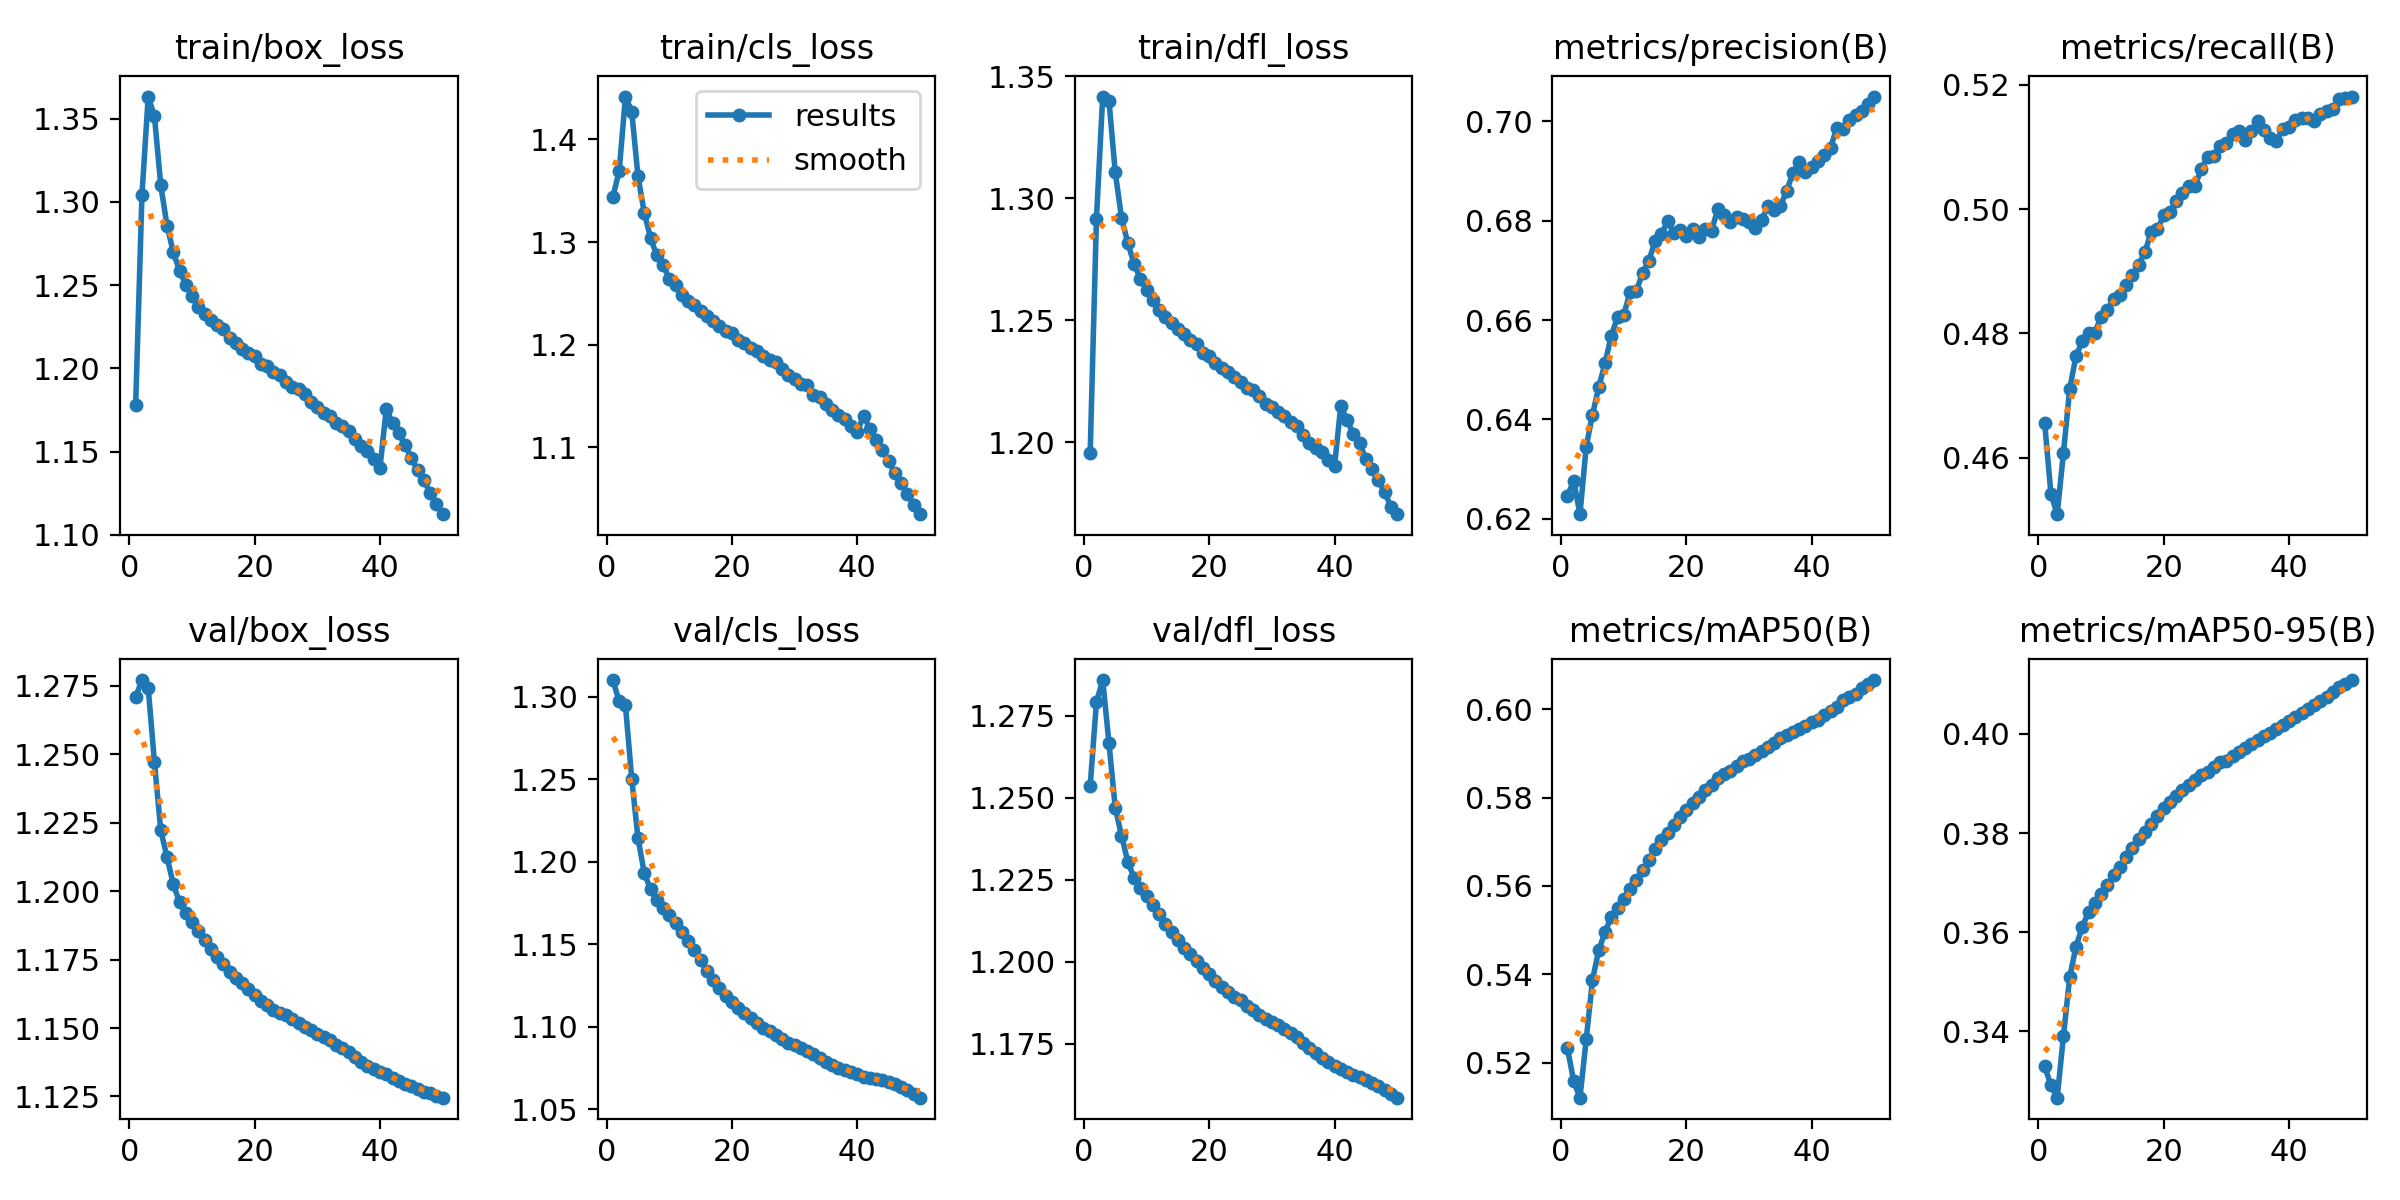

Values plotted in this chart, from the file beside it:
epoch, time, train/box_loss, train/cls_loss, train/dfl_loss, metrics/precision(B), metrics/recall(B), metrics/mAP50(B), metrics/mAP50-95(B), val/box_loss, val/cls_loss, val/dfl_loss, lr/pg0, lr/pg1, lr/pg2, lr/pg3, lr/pg4, lr/pg5, lr/pg6, lr/pg7
1, 3011, 1.178, 1.344, 1.195, 0.6246, 0.4655, 0.5233, 0.333, 1.271, 1.31, 1.254, 0.009999, 0.003333, 0.009999, 0.003333, 0.009999, 0.003333, 0.009999, 0.003333
2, 5684, 1.304, 1.369, 1.292, 0.6276, 0.4541, 0.5158, 0.3291, 1.277, 1.297, 1.279, 0.0196, 0.006534, 0.0196, 0.006534, 0.0196, 0.006534, 0.0196, 0.006534
3, 8199, 1.363, 1.442, 1.342, 0.6209, 0.4509, 0.5121, 0.3266, 1.274, 1.295, 1.286, 0.02881, 0.009604, 0.02881, 0.009604, 0.02881, 0.009604, 0.02881, 0.009604
4, 10661, 1.351, 1.427, 1.34, 0.6345, 0.4608, 0.5253, 0.3391, 1.247, 1.25, 1.267, 0.02822, 0.009406, 0.02822, 0.009406, 0.02822, 0.009406, 0.02822, 0.009406
5, 12952, 1.31, 1.364, 1.311, 0.641, 0.4711, 0.5387, 0.351, 1.222, 1.214, 1.247, 0.02762, 0.009208, 0.02762, 0.009208, 0.02762, 0.009208, 0.02762, 0.009208
6, 15217, 1.286, 1.329, 1.292, 0.6465, 0.4763, 0.5455, 0.3571, 1.212, 1.193, 1.238, 0.02703, 0.00901, 0.02703, 0.00901, 0.02703, 0.00901, 0.02703, 0.00901
7, 17485, 1.27, 1.304, 1.282, 0.6513, 0.4787, 0.5495, 0.3611, 1.203, 1.183, 1.231, 0.02644, 0.008812, 0.02644, 0.008812, 0.02644, 0.008812, 0.02644, 0.008812
8, 19766, 1.259, 1.287, 1.273, 0.6568, 0.4801, 0.553, 0.3641, 1.196, 1.177, 1.226, 0.02584, 0.008614, 0.02584, 0.008614, 0.02584, 0.008614, 0.02584, 0.008614
9, 22096, 1.25, 1.277, 1.267, 0.6606, 0.4801, 0.555, 0.366, 1.192, 1.172, 1.222, 0.02525, 0.008416, 0.02525, 0.008416, 0.02525, 0.008416, 0.02525, 0.008416
10, 24498, 1.244, 1.264, 1.263, 0.6611, 0.4827, 0.5571, 0.3678, 1.189, 1.168, 1.22, 0.02465, 0.008218, 0.02465, 0.008218, 0.02465, 0.008218, 0.02465, 0.008218
11, 27088, 1.237, 1.258, 1.259, 0.6656, 0.4838, 0.5594, 0.3695, 1.186, 1.163, 1.217, 0.02406, 0.00802, 0.02406, 0.00802, 0.02406, 0.00802, 0.02406, 0.00802
12, 29664, 1.233, 1.248, 1.254, 0.6658, 0.4855, 0.5613, 0.3716, 1.182, 1.157, 1.214, 0.02347, 0.007822, 0.02347, 0.007822, 0.02347, 0.007822, 0.02347, 0.007822
13, 32073, 1.229, 1.242, 1.251, 0.6695, 0.4861, 0.5636, 0.3732, 1.179, 1.152, 1.212, 0.02287, 0.007624, 0.02287, 0.007624, 0.02287, 0.007624, 0.02287, 0.007624
14, 34491, 1.226, 1.238, 1.249, 0.6719, 0.4878, 0.5658, 0.3751, 1.176, 1.146, 1.209, 0.02228, 0.007426, 0.02228, 0.007426, 0.02228, 0.007426, 0.02228, 0.007426
15, 36922, 1.223, 1.233, 1.246, 0.676, 0.4894, 0.5683, 0.377, 1.173, 1.14, 1.207, 0.02168, 0.007228, 0.02168, 0.007228, 0.02168, 0.007228, 0.02168, 0.007228
16, 39337, 1.219, 1.228, 1.244, 0.6774, 0.491, 0.5704, 0.3789, 1.17, 1.134, 1.204, 0.02109, 0.00703, 0.02109, 0.00703, 0.02109, 0.00703, 0.02109, 0.00703
17, 41716, 1.215, 1.223, 1.242, 0.6799, 0.493, 0.572, 0.3803, 1.168, 1.129, 1.202, 0.0205, 0.006832, 0.0205, 0.006832, 0.0205, 0.006832, 0.0205, 0.006832
18, 44091, 1.212, 1.218, 1.24, 0.6775, 0.4963, 0.5738, 0.3819, 1.166, 1.123, 1.2, 0.0199, 0.006634, 0.0199, 0.006634, 0.0199, 0.006634, 0.0199, 0.006634
19, 46469, 1.209, 1.213, 1.237, 0.6782, 0.4967, 0.5757, 0.3836, 1.164, 1.119, 1.198, 0.01931, 0.006436, 0.01931, 0.006436, 0.01931, 0.006436, 0.01931, 0.006436
20, 48853, 1.207, 1.211, 1.235, 0.6769, 0.499, 0.5772, 0.3852, 1.162, 1.115, 1.196, 0.01871, 0.006238, 0.01871, 0.006238, 0.01871, 0.006238, 0.01871, 0.006238
21, 51231, 1.203, 1.205, 1.233, 0.6784, 0.4995, 0.5787, 0.3863, 1.16, 1.111, 1.194, 0.01812, 0.00604, 0.01812, 0.00604, 0.01812, 0.00604, 0.01812, 0.00604
22, 53596, 1.201, 1.201, 1.231, 0.6767, 0.5014, 0.5801, 0.3875, 1.158, 1.108, 1.192, 0.01753, 0.005842, 0.01753, 0.005842, 0.01753, 0.005842, 0.01753, 0.005842
23, 55958, 1.198, 1.196, 1.229, 0.6784, 0.5026, 0.5817, 0.3887, 1.157, 1.105, 1.191, 0.01693, 0.005644, 0.01693, 0.005644, 0.01693, 0.005644, 0.01693, 0.005644
24, 58332, 1.196, 1.194, 1.227, 0.678, 0.5038, 0.5829, 0.3897, 1.155, 1.102, 1.189, 0.01634, 0.005446, 0.01634, 0.005446, 0.01634, 0.005446, 0.01634, 0.005446
25, 60702, 1.192, 1.188, 1.225, 0.6823, 0.5037, 0.5844, 0.3908, 1.155, 1.099, 1.188, 0.01574, 0.005248, 0.01574, 0.005248, 0.01574, 0.005248, 0.01574, 0.005248
26, 63087, 1.189, 1.185, 1.222, 0.6812, 0.5064, 0.5853, 0.3917, 1.153, 1.097, 1.187, 0.01515, 0.00505, 0.01515, 0.00505, 0.01515, 0.00505, 0.01515, 0.00505
27, 65437, 1.188, 1.183, 1.221, 0.6798, 0.5084, 0.586, 0.3922, 1.152, 1.095, 1.185, 0.01456, 0.004852, 0.01456, 0.004852, 0.01456, 0.004852, 0.01456, 0.004852
28, 67774, 1.185, 1.176, 1.219, 0.6807, 0.5086, 0.5871, 0.3933, 1.151, 1.093, 1.184, 0.01396, 0.004654, 0.01396, 0.004654, 0.01396, 0.004654, 0.01396, 0.004654
29, 70255, 1.18, 1.17, 1.216, 0.6804, 0.5101, 0.5883, 0.3943, 1.149, 1.09, 1.183, 0.01337, 0.004456, 0.01337, 0.004456, 0.01337, 0.004456, 0.01337, 0.004456
30, 72840, 1.176, 1.167, 1.215, 0.6797, 0.5106, 0.5888, 0.3946, 1.148, 1.089, 1.182, 0.01277, 0.004258, 0.01277, 0.004258, 0.01277, 0.004258, 0.01277, 0.004258
31, 75417, 1.173, 1.161, 1.212, 0.6785, 0.5121, 0.5897, 0.3956, 1.147, 1.087, 1.181, 0.01218, 0.00406, 0.01218, 0.00406, 0.01218, 0.00406, 0.01218, 0.00406
32, 78013, 1.172, 1.16, 1.211, 0.6801, 0.5125, 0.5906, 0.3964, 1.145, 1.086, 1.18, 0.01159, 0.003862, 0.01159, 0.003862, 0.01159, 0.003862, 0.01159, 0.003862
33, 80621, 1.167, 1.151, 1.208, 0.683, 0.5111, 0.5915, 0.3971, 1.144, 1.084, 1.178, 0.01099, 0.003664, 0.01099, 0.003664, 0.01099, 0.003664, 0.01099, 0.003664
34, 83216, 1.166, 1.149, 1.207, 0.6821, 0.5125, 0.5922, 0.3979, 1.143, 1.081, 1.177, 0.0104, 0.003466, 0.0104, 0.003466, 0.0104, 0.003466, 0.0104, 0.003466
35, 85795, 1.162, 1.142, 1.203, 0.683, 0.5142, 0.5934, 0.3987, 1.141, 1.079, 1.175, 0.009804, 0.003268, 0.009804, 0.003268, 0.009804, 0.003268, 0.009804, 0.003268
36, 88386, 1.158, 1.137, 1.2, 0.686, 0.5127, 0.5941, 0.3997, 1.139, 1.077, 1.174, 0.00921, 0.00307, 0.00921, 0.00307, 0.00921, 0.00307, 0.00921, 0.00307
37, 90965, 1.153, 1.132, 1.198, 0.6896, 0.5114, 0.5948, 0.4003, 1.138, 1.075, 1.172, 0.008616, 0.002872, 0.008616, 0.002872, 0.008616, 0.002872, 0.008616, 0.002872
38, 93549, 1.151, 1.127, 1.196, 0.6918, 0.511, 0.5955, 0.401, 1.136, 1.074, 1.171, 0.008022, 0.002674, 0.008022, 0.002674, 0.008022, 0.002674, 0.008022, 0.002674
39, 96133, 1.146, 1.12, 1.193, 0.6897, 0.5129, 0.5962, 0.4019, 1.135, 1.073, 1.169, 0.007428, 0.002476, 0.007428, 0.002476, 0.007428, 0.002476, 0.007428, 0.002476
40, 98741, 1.14, 1.115, 1.19, 0.6908, 0.5132, 0.5971, 0.4026, 1.134, 1.071, 1.168, 0.006834, 0.002278, 0.006834, 0.002278, 0.006834, 0.002278, 0.006834, 0.002278
41, 101305, 1.176, 1.131, 1.215, 0.6919, 0.5143, 0.5976, 0.4034, 1.133, 1.07, 1.167, 0.00624, 0.00208, 0.00624, 0.00208, 0.00624, 0.00208, 0.00624, 0.00208
42, 103905, 1.167, 1.118, 1.209, 0.6931, 0.5147, 0.5987, 0.4042, 1.132, 1.069, 1.167, 0.005646, 0.001882, 0.005646, 0.001882, 0.005646, 0.001882, 0.005646, 0.001882
43, 106517, 1.161, 1.107, 1.203, 0.6947, 0.5146, 0.5996, 0.405, 1.131, 1.068, 1.166, 0.005052, 0.001684, 0.005052, 0.001684, 0.005052, 0.001684, 0.005052, 0.001684
44, 109135, 1.154, 1.097, 1.2, 0.6986, 0.5141, 0.6005, 0.4059, 1.13, 1.068, 1.165, 0.004458, 0.001486, 0.004458, 0.001486, 0.004458, 0.001486, 0.004458, 0.001486
45, 111773, 1.146, 1.086, 1.193, 0.6984, 0.5153, 0.602, 0.4067, 1.129, 1.067, 1.164, 0.003864, 0.001288, 0.003864, 0.001288, 0.003864, 0.001288, 0.003864, 0.001288
46, 114419, 1.139, 1.075, 1.189, 0.7002, 0.5157, 0.6028, 0.4075, 1.128, 1.065, 1.163, 0.00327, 0.00109, 0.00327, 0.00109, 0.00327, 0.00109, 0.00327, 0.00109
47, 117151, 1.133, 1.065, 1.184, 0.7012, 0.516, 0.6035, 0.4085, 1.127, 1.064, 1.162, 0.002676, 0.000892, 0.002676, 0.000892, 0.002676, 0.000892, 0.002676, 0.000892
48, 119829, 1.125, 1.054, 1.18, 0.7022, 0.5178, 0.6047, 0.4094, 1.126, 1.062, 1.161, 0.002082, 0.000694, 0.002082, 0.000694, 0.002082, 0.000694, 0.002082, 0.000694
49, 122233, 1.119, 1.044, 1.174, 0.7035, 0.5179, 0.6057, 0.4102, 1.125, 1.059, 1.16, 0.001488, 0.000496, 0.001488, 0.000496, 0.001488, 0.000496, 0.001488, 0.000496
50, 124610, 1.112, 1.035, 1.171, 0.705, 0.5181, 0.6066, 0.4109, 1.125, 1.057, 1.159, 0.000894, 0.000298, 0.000894, 0.000298, 0.000894, 0.000298, 0.000894, 0.000298
